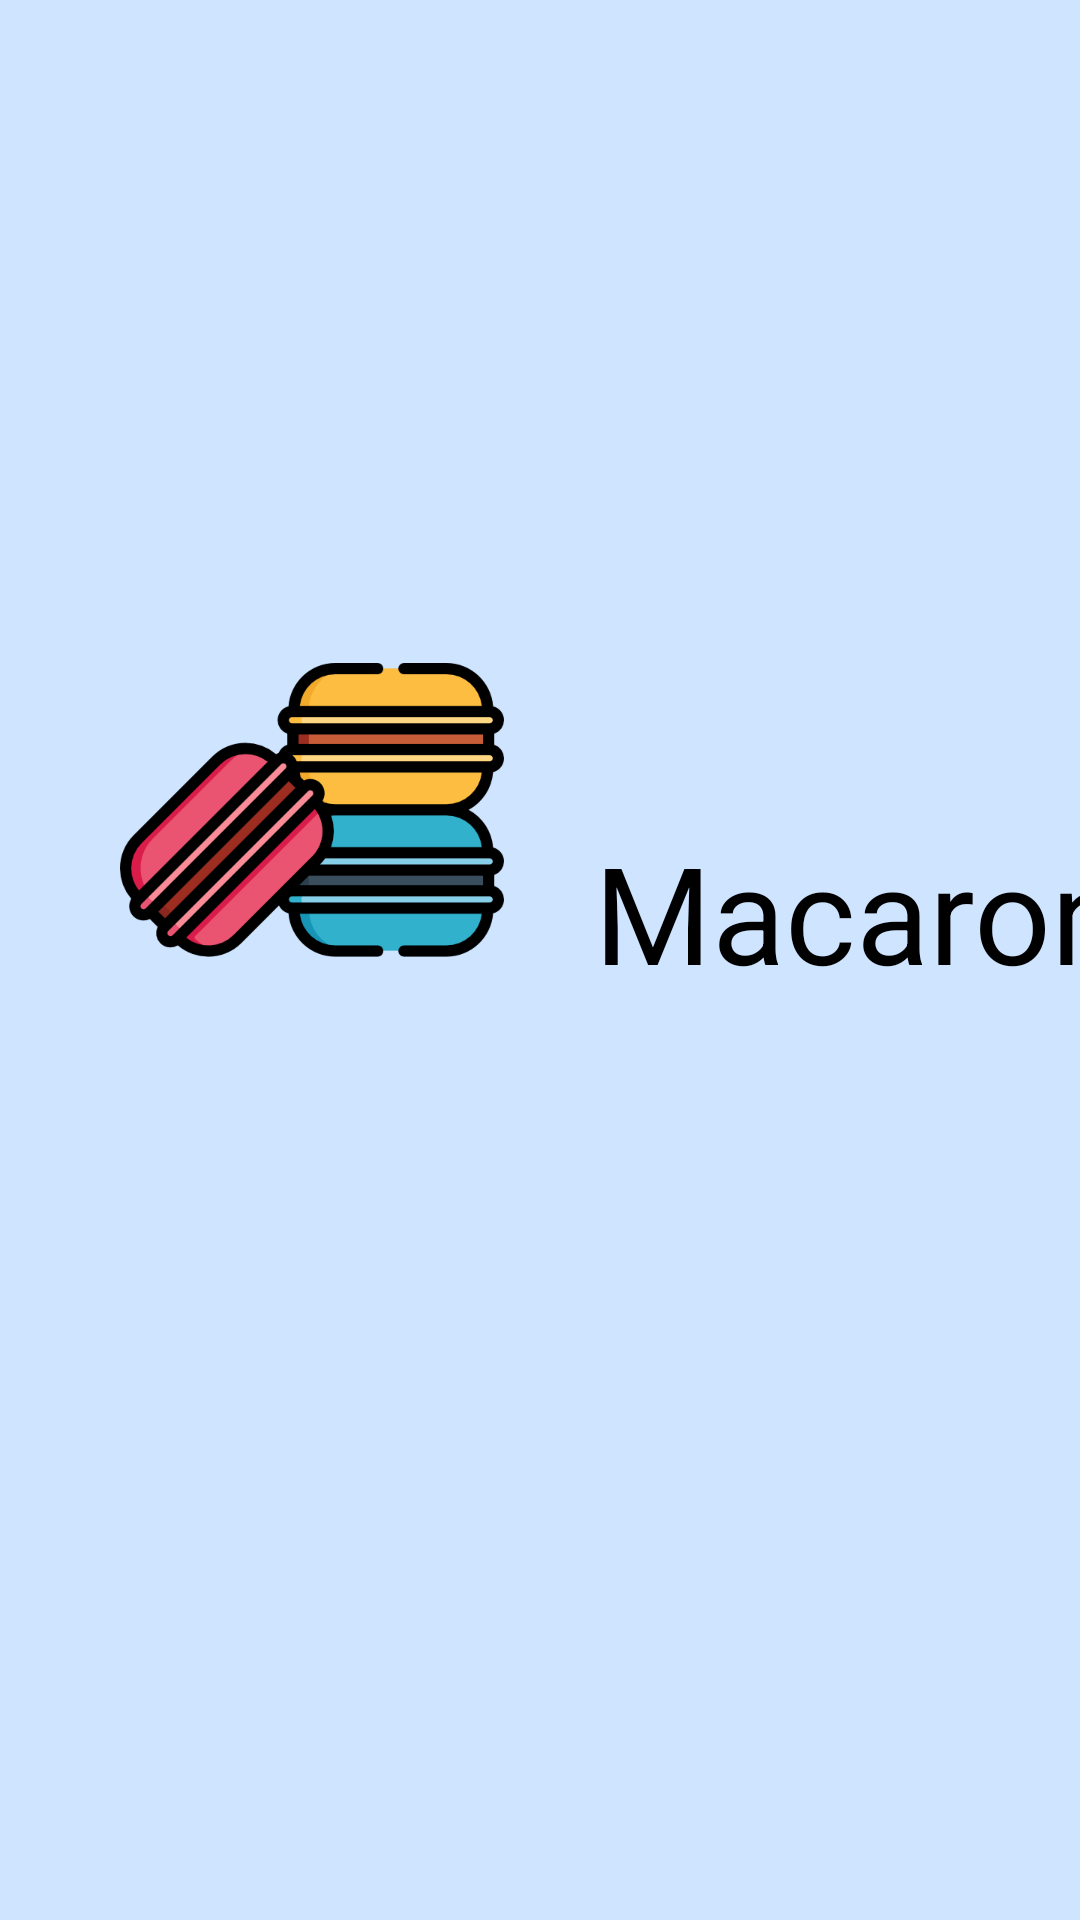

Produce the Android XML layout that renders to this screen, including the resource entries it uses.
<!-- AndroidManifest.xml: application theme Theme.MacaronAgainToay -->
<!-- res/layout/activity_intro.xml -->
<?xml version="1.0" encoding="utf-8"?>
<androidx.constraintlayout.widget.ConstraintLayout
    xmlns:android="http://schemas.android.com/apk/res/android"
    xmlns:app="http://schemas.android.com/apk/res-auto"
    android:layout_width="match_parent"
    android:layout_height="match_parent"
    android:background="@color/main">


    <ImageView
        android:id="@+id/Intro_Icon"
        android:layout_width="wrap_content"
        android:layout_height="wrap_content"
        android:layout_marginStart="40dp"
        android:layout_marginBottom="100dp"
        android:src="@drawable/intro_icon"
        app:layout_constraintBottom_toBottomOf="parent"
        app:layout_constraintStart_toStartOf="parent"
        app:layout_constraintTop_toTopOf="parent" />

    

    <TextView
        android:layout_width="wrap_content"
        android:layout_height="wrap_content"
        app:layout_constraintStart_toEndOf="@id/Intro_Icon"
        app:layout_constraintBottom_toBottomOf="@id/Intro_Icon"
        android:layout_marginStart="30dp"
        android:text="Macaron"
        android:textSize="45dp"
        android:textColor="@color/black"
        />

</androidx.constraintlayout.widget.ConstraintLayout>
<!-- resources referenced by this layout -->
<resources>
  <color name="black">#FF000000</color>
  <color name="main">#CEE4FF</color>
  <!-- drawable intro_icon: png bitmap (drawable-xxxhdpi, 21048 bytes) -->
  <style name="Theme.MacaronAgainToay" parent="Theme.MaterialComponents.Light.NoActionBar">
          
          <item name="colorPrimary">#CEE4FF</item>
          <item name="colorPrimaryVariant">#FFFFFF</item>  
          <item name="colorOnPrimary">@color/white</item>
  
          
          <item name="colorSecondary">@color/teal_200</item>
          <item name="colorSecondaryVariant">@color/teal_700</item>
          <item name="colorOnSecondary">@color/black</item>
          
          <item name="android:statusBarColor" tools:targetApi="l">#F4F4F4</item>
          
          <item name="windowNoTitle">true</item>
          
          <item name="android:windowLightStatusBar">true</item>
          <item name="android:windowTranslucentStatus">false</item>
          <item name="android:windowTranslucentNavigation">false</item>
      </style>
  <color name="white">#FFFFFFFF</color>
  <color name="teal_200">#FF03DAC5</color>
  <color name="teal_700">#FF018786</color>
</resources>
